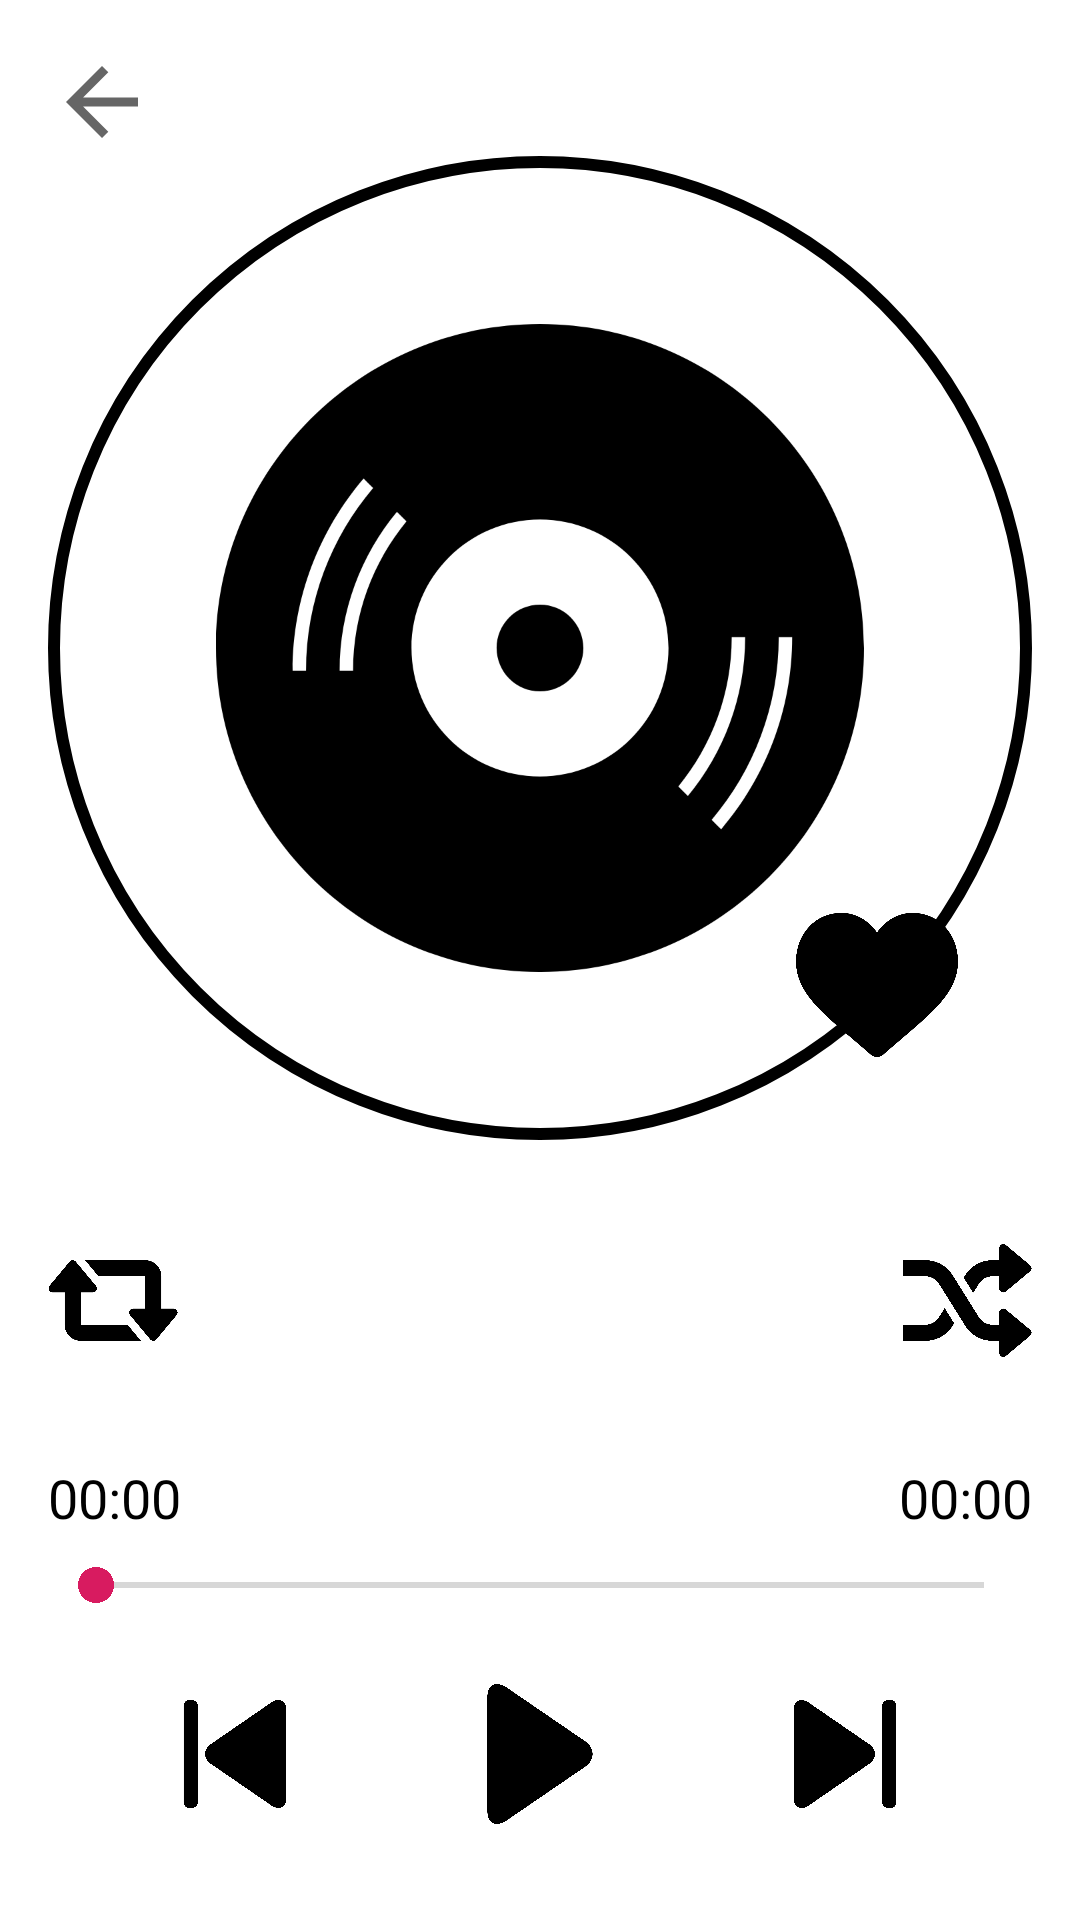

The Android layout XML behind this screen, and the referenced resources:
<!-- AndroidManifest.xml: application theme NoActionBarTheme -->
<!-- res/layout/activity_play_song.xml -->
<?xml version="1.0" encoding="utf-8"?>
<androidx.constraintlayout.widget.ConstraintLayout xmlns:android="http://schemas.android.com/apk/res/android"
    xmlns:app="http://schemas.android.com/apk/res-auto"
    xmlns:tools="http://schemas.android.com/tools"
    android:id="@+id/root"
    android:layout_width="match_parent"
    android:layout_height="match_parent"
    tools:context=".songList.SongListActivity">

    <ImageView
        android:id="@+id/img_back"
        android:layout_width="0dp"
        android:layout_height="0dp"
        android:layout_marginStart="16dp"
        android:layout_marginTop="16dp"
        android:background="@drawable/ripple_transparent"
        app:layout_constraintDimensionRatio="1:1"
        app:layout_constraintStart_toStartOf="parent"
        app:layout_constraintTop_toTopOf="parent"
        app:layout_constraintWidth_percent=".1"
        app:srcCompat="?attr/homeAsUpIndicator" />

    <ImageView
        android:id="@+id/img_background"
        android:layout_width="0dp"
        android:layout_height="0dp"
        android:layout_marginStart="16dp"
        android:layout_marginEnd="16dp"
        app:layout_constraintDimensionRatio="1:1"
        app:layout_constraintEnd_toEndOf="parent"
        app:layout_constraintStart_toStartOf="parent"
        app:layout_constraintTop_toBottomOf="@+id/img_back"
        app:srcCompat="@drawable/oval_black" />

    <FrameLayout
        android:id="@+id/fl_disc"
        android:layout_width="0dp"
        android:layout_height="0dp"
        app:layout_constraintBottom_toBottomOf="@+id/img_background"
        app:layout_constraintDimensionRatio="1:1"
        app:layout_constraintEnd_toEndOf="@+id/img_background"
        app:layout_constraintStart_toStartOf="@+id/img_background"
        app:layout_constraintTop_toTopOf="@+id/img_background"
        app:layout_constraintWidth_percent=".6">

        <ImageView
            android:id="@+id/img_disc"
            android:layout_width="match_parent"
            android:layout_height="match_parent"
            android:transitionName="img_disc"
            app:srcCompat="@drawable/ic_disc" />
    </FrameLayout>

    <ImageView
        android:id="@+id/img_favorite"
        android:layout_width="0dp"
        android:layout_height="0dp"
        app:layout_constraintBottom_toBottomOf="@+id/img_background"
        app:layout_constraintDimensionRatio="1:1"
        app:layout_constraintEnd_toEndOf="@+id/img_background"
        app:layout_constraintHorizontal_bias=".91"
        app:layout_constraintStart_toStartOf="@+id/img_background"
        app:layout_constraintTop_toTopOf="@+id/img_background"
        app:layout_constraintVertical_bias=".91"
        app:layout_constraintWidth_percent=".15"
        app:srcCompat="@drawable/ic_love" />

    <ImageView
        android:id="@+id/img_repeat"
        android:layout_width="0dp"
        android:layout_height="0dp"
        android:background="@drawable/ripple_transparent"
        app:layout_constraintBottom_toTopOf="@+id/tv_progress"
        app:layout_constraintDimensionRatio="1:1"
        app:layout_constraintStart_toStartOf="@+id/img_background"
        app:layout_constraintTop_toBottomOf="@+id/img_background"
        app:layout_constraintWidth_percent=".12"
        app:srcCompat="@drawable/ic_repeat" />

    <ImageView
        android:id="@+id/img_random"
        android:layout_width="0dp"
        android:layout_height="0dp"
        android:background="@drawable/ripple_transparent"
        app:layout_constraintBottom_toBottomOf="@+id/img_repeat"
        app:layout_constraintDimensionRatio="1:1"
        app:layout_constraintEnd_toEndOf="@+id/img_background"
        app:layout_constraintTop_toTopOf="@+id/img_repeat"
        app:layout_constraintWidth_percent=".12"
        app:srcCompat="@drawable/ic_random" />

    <TextView
        android:id="@+id/tv_progress"
        android:layout_width="wrap_content"
        android:layout_height="wrap_content"
        android:layout_marginBottom="8dp"
        android:text="00:00"
        android:textColor="@android:color/black"
        android:textSize="@dimen/text_medium"
        app:layout_constraintBottom_toTopOf="@+id/seekBar"
        app:layout_constraintStart_toStartOf="@+id/seekBar" />

    <FrameLayout
        android:layout_width="0dp"
        android:layout_height="wrap_content"
        android:layout_marginStart="16dp"
        android:layout_marginEnd="16dp"
        app:layout_constraintBottom_toBottomOf="@+id/tv_progress"
        app:layout_constraintEnd_toStartOf="@+id/tv_duration"
        app:layout_constraintStart_toEndOf="@+id/tv_progress"
        app:layout_constraintTop_toTopOf="@+id/tv_progress">

        <TextView
            android:id="@+id/tv_name"
            android:layout_width="match_parent"
            android:layout_height="wrap_content"
            android:ellipsize="marquee"
            android:gravity="center"
            android:marqueeRepeatLimit="marquee_forever"
            android:singleLine="true"
            android:textColor="@android:color/black"
            android:textSize="@dimen/text_large"
            android:transitionName="tv_name"
            tools:text="Hello" />
    </FrameLayout>

    <TextView
        android:id="@+id/tv_duration"
        android:layout_width="wrap_content"
        android:layout_height="wrap_content"
        android:text="00:00"
        android:textColor="@android:color/black"
        android:textSize="@dimen/text_medium"
        app:layout_constraintBottom_toBottomOf="@+id/tv_progress"
        app:layout_constraintEnd_toEndOf="@+id/seekBar"
        app:layout_constraintTop_toTopOf="@+id/tv_progress" />

    <SeekBar
        android:id="@+id/seekBar"
        android:layout_width="0dp"
        android:layout_height="wrap_content"
        android:layout_marginBottom="24dp"
        android:max="100"
        app:layout_constraintBottom_toTopOf="@+id/img_play"
        app:layout_constraintEnd_toEndOf="@+id/img_random"
        app:layout_constraintStart_toStartOf="@+id/img_repeat" />

    <ImageView
        android:id="@+id/img_backward"
        android:layout_width="0dp"
        android:layout_height="0dp"
        android:rotation="180"
        app:layout_constraintBottom_toBottomOf="@+id/img_play"
        app:layout_constraintDimensionRatio="1:1"
        app:layout_constraintEnd_toStartOf="@+id/img_play"
        app:layout_constraintStart_toStartOf="parent"
        app:layout_constraintTop_toTopOf="@+id/img_play"
        app:layout_constraintWidth_percent=".1"
        app:srcCompat="@drawable/ic_next" />

    <ImageView
        android:id="@+id/img_play"
        android:layout_width="0dp"
        android:layout_height="0dp"
        android:transitionName="img_play"
        app:layout_constraintBottom_toBottomOf="parent"
        app:layout_constraintDimensionRatio="1:1"
        app:layout_constraintEnd_toEndOf="parent"
        app:layout_constraintStart_toStartOf="parent"
        app:layout_constraintTop_toBottomOf="@+id/img_background"
        app:layout_constraintVertical_bias="0.85"
        app:layout_constraintWidth_percent=".13"
        app:srcCompat="@drawable/selector_play_pause" />

    <ImageView
        android:id="@+id/img_forward"
        android:layout_width="0dp"
        android:layout_height="0dp"
        app:layout_constraintBottom_toBottomOf="@+id/img_play"
        app:layout_constraintDimensionRatio="1:1"
        app:layout_constraintEnd_toEndOf="parent"
        app:layout_constraintStart_toEndOf="@+id/img_play"
        app:layout_constraintTop_toTopOf="@+id/img_play"
        app:layout_constraintWidth_percent=".1"
        app:srcCompat="@drawable/ic_next" />
</androidx.constraintlayout.widget.ConstraintLayout>
<!-- resources referenced by this layout -->
<resources>
  <dimen name="text_large">22dp</dimen>
  <dimen name="text_medium">18dp</dimen>
  <!-- drawable oval_black (drawable) -->
  <shape xmlns:android="http://schemas.android.com/apk/res/android"
      android:shape="oval">
      <stroke
          android:width="4dp"
          android:color="@android:color/black"/>
  </shape>
  <!-- drawable ripple_transparent (drawable) -->
  <?xml version="1.0" encoding="utf-8"?>
  <ripple xmlns:android="http://schemas.android.com/apk/res/android"
      android:color="@android:color/darker_gray" />
  <!-- drawable selector_play_pause (drawable) -->
  <?xml version="1.0" encoding="utf-8"?>
  <animated-selector xmlns:android="http://schemas.android.com/apk/res/android"
      xmlns:app="http://schemas.android.com/apk/res-auto">
  
      <item
          android:id="@+id/play"
          android:drawable="@drawable/ic_play"
          app:state_pause="false"/>
  
      <item
          android:id="@+id/pause"
          android:drawable="@drawable/ic_pause"
          app:state_pause="true" />
  
      <transition
          android:drawable="@drawable/avd_play_to_pause"
          android:fromId="@id/play"
          android:toId="@id/pause"
          android:reversible="false" />
  
      <transition
          android:drawable="@drawable/avd_pause_to_play"
          android:fromId="@id/pause"
          android:toId="@id/play"
          android:reversible="false" />
  </animated-selector>
  <style name="NoActionBarTheme" parent="AppTheme">
          <item name="windowActionBar">false</item>
          <item name="windowNoTitle">true</item>
      </style>
  <dimen name="icon_large">64dp</dimen>
  <dimen name="icon_small">32dp</dimen>
  <!-- drawable ic_play (drawable) -->
  <vector xmlns:android="http://schemas.android.com/apk/res/android"
      android:width="@dimen/icon_small"
      android:height="@dimen/icon_small"
      android:viewportWidth="494.148"
      android:viewportHeight="494.148">
      <path
          android:fillColor="#FF000000"
          android:pathData="M405.284,201.188L130.804,13.28C118.128,4.596 105.356,0 94.74,0C74.216,0 61.52,16.472 61.52,44.044v406.124c0,27.54 12.68,43.98 33.156,43.98c10.632,0 23.2,-4.6 35.904,-13.308l274.608,-187.904c17.66,-12.104 27.44,-28.392 27.44,-45.884C432.632,229.572 422.964,213.288 405.284,201.188z" />
  </vector>
  <!-- drawable ic_pause (drawable) -->
  <vector xmlns:android="http://schemas.android.com/apk/res/android"
      android:width="@dimen/icon_small"
      android:height="@dimen/icon_small"
      android:viewportWidth="45.975"
      android:viewportHeight="45.975">
      <path
          android:fillColor="#FF000000"
          android:pathData="M13.987,0c-2.762,0 -5,2.239 -5,5v35.975c0,2.763 2.238,5 5,5s5,-2.238 5,-5V5C18.987,2.238 16.75,0 13.987,0z" />
      <path
          android:fillColor="#FF000000"
          android:pathData="M31.987,0c-2.762,0 -5,2.239 -5,5v35.975c0,2.762 2.238,5 5,5s5,-2.238 5,-5V5C36.987,2.239 34.749,0 31.987,0z" />
  </vector>
  <style name="AppTheme" parent="Theme.MaterialComponents.Light.DarkActionBar">
          
          <item name="android:forceDarkAllowed" tools:targetApi="q">true</item>
          <item name="android:statusBarColor">@color/colorPrimaryDark</item>
          <item name="colorPrimary">@color/colorPrimary</item>
          <item name="colorPrimaryDark">@color/colorPrimaryDark</item>
          <item name="colorAccent">@color/colorAccent</item>
      </style>
  <color name="colorPrimaryDark">#00574B</color>
  <color name="colorPrimary">#008577</color>
  <color name="colorAccent">#D81B60</color>
</resources>
